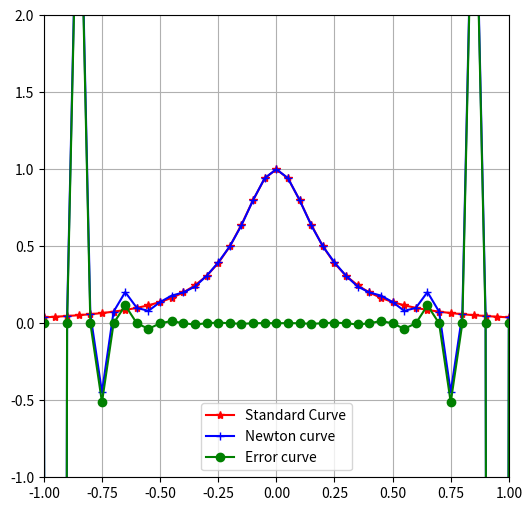

The matplotlib source for this figure:
import numpy as np
import matplotlib.pyplot as plt

num=21
x=np.linspace(-1,1,num)
y=np.zeros(num)
A=np.zeros((num,num))
a=np.zeros(num)
for i in range(0,num):
    y[i]=1/(1+25*x[i]*x[i])

for i in range(0,num):
    A[i,0]=1
    for j in range(0,i):
            A[i,j+1]=A[i,j]*(x[i]-x[j])
for i in range(0,num):
    if A[i,i]!=0:
        a[i] = y[i] / A[i, i]
        for j in range(0,i):
            a[i]=a[i]-A[i,j]/A[i,i]*a[j]

def f(t,a):
    F=a[num-1]
    for i in reversed(range(0,len(a)-1)):
        F=F*(t-x[i])+a[i]
    return F

t=np.linspace(-1,1,2*num-1)
P=np.zeros(2*num-1)
Y=np.zeros(2*num-1)
for i in range(0,len(t)):
    P[i]=f(t[i],a)
    Y[i] = 1/(1 + 25 * t[i] * t[i])

plt.figure(figsize=(6,6))
plt.xlim((-1,1))
plt.ylim((-1,2))
plt.plot(t,Y,marker="*",color="red")
plt.plot(t,P,marker="+",color="blue")
plt.plot(t,P-Y,marker="o",color="green")
label = ["Standard Curve", "Newton curve","Error curve"]
plt.legend(label, loc ='lower center')
plt.grid(True)
plt.show()
